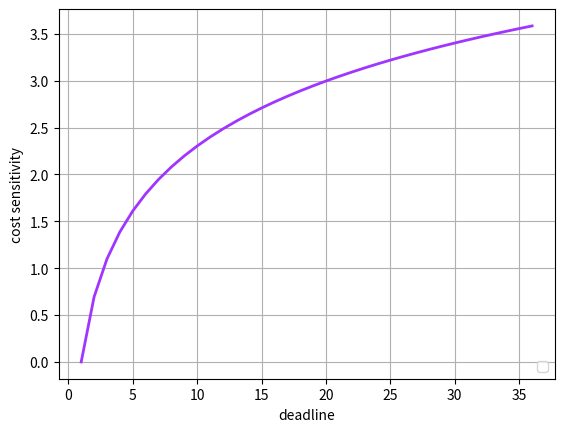

Source code (Python):
from math import e
import math
import matplotlib.pyplot as plt
import numpy as np

"""简单log函数的实现"""
if __name__ == '__main__':
    x = np.arange(1, 37, 1)
    print(x)
    y = np.log(x)



plt.plot(x, y, color="#9F35FF", linewidth=2)


plt.legend(loc="lower right")
plt.xlabel("deadline")
plt.ylabel("cost sensitivity")
plt.grid(True)
plt.show()
